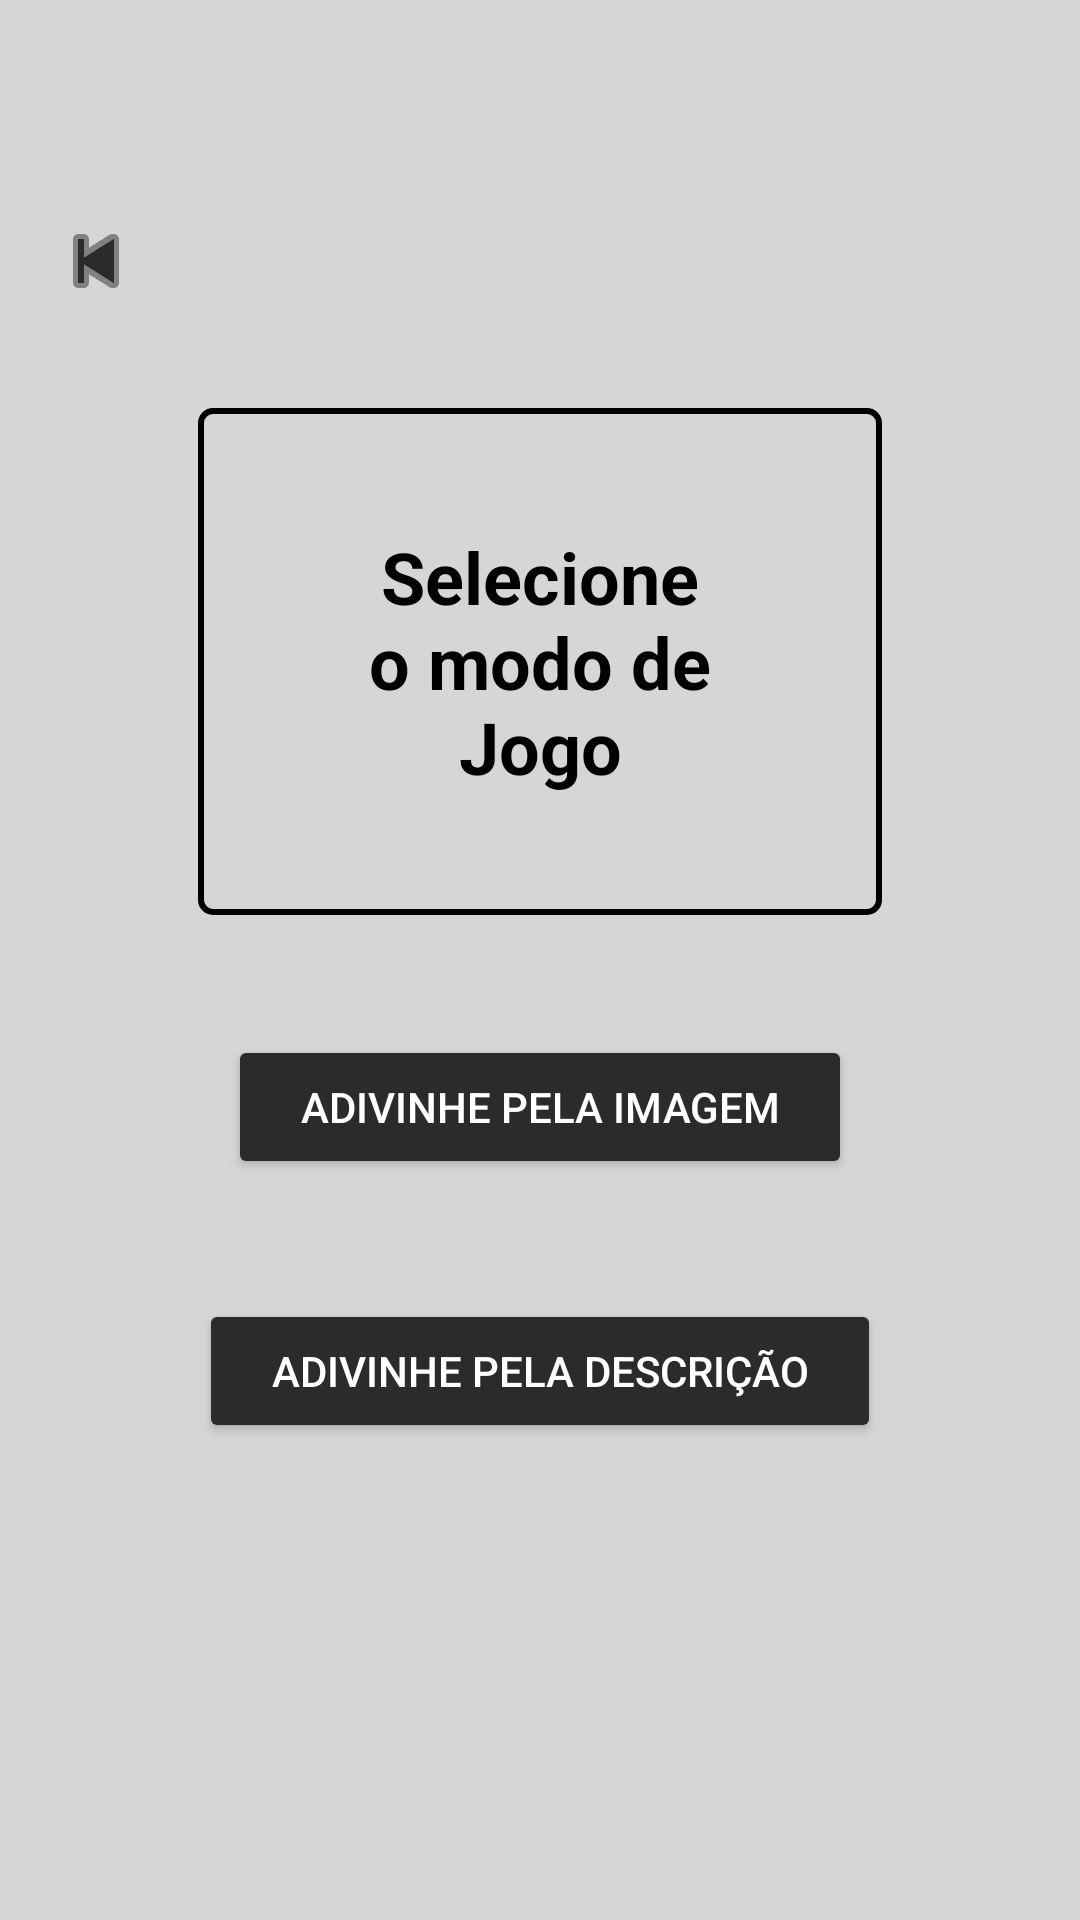

The Android layout XML behind this screen, and the referenced resources:
<!-- AndroidManifest.xml: application theme Theme.LayoutEldenRing -->
<!-- res/layout/activity_game_selection.xml -->
<?xml version="1.0" encoding="utf-8"?>
<RelativeLayout xmlns:android="http://schemas.android.com/apk/res/android"
    xmlns:app="http://schemas.android.com/apk/res-auto"
    android:layout_width="match_parent"
    android:layout_height="match_parent"
    android:background="#D6D6D6"
    android:padding="16dp">

    <ImageButton
        style="@style/ReturnButton"
        android:id="@+id/buttonBack"
        android:contentDescription="Voltar"
    />

    
    <LinearLayout
        android:id="@+id/titleContainer"
        android:layout_width="match_parent"
        android:layout_height="wrap_content"
        android:layout_centerHorizontal="true"
        android:layout_marginTop="120dp"
        android:layout_marginStart="100dp"
        android:orientation="vertical"
        android:padding="40dp"
        android:gravity="center"
        android:background="@drawable/border_box">

        <TextView
            android:id="@+id/title"
            android:layout_width="wrap_content"
            android:layout_height="wrap_content"
            android:text="Selecione o modo de Jogo"
            android:textSize="24sp"
            android:textStyle="bold"
            android:textColor="#000000"
            android:gravity="center" />

    </LinearLayout>

    
    <Button
        android:id="@+id/buttonImageGame"
        android:layout_width="wrap_content"
        android:layout_height="wrap_content"
        android:text="Adivinhe pela Imagem"
        android:textAllCaps="true"
        android:backgroundTint="#2B2B2B"
        android:textColor="#FFFFFF"
        android:layout_below="@id/titleContainer"
        android:layout_centerHorizontal="true"
        android:layout_marginTop="40dp"
        android:paddingLeft="24dp"
        android:paddingRight="24dp"/>

    
    <Button
        android:id="@+id/buttonDescriptionGame"
        android:layout_width="wrap_content"
        android:layout_height="wrap_content"
        android:text="Adivinhe pela Descrição"
        android:textAllCaps="true"
        android:backgroundTint="#2B2B2B"
        android:textColor="#FFFFFF"
        android:layout_below="@id/buttonImageGame"
        android:layout_centerHorizontal="true"
        android:layout_marginTop="40dp"
        android:paddingLeft="24dp"
        android:paddingRight="24dp"/>

</RelativeLayout>
<!-- resources referenced by this layout -->
<resources>
  <!-- drawable border_box (drawable) -->
  <shape xmlns:android="http://schemas.android.com/apk/res/android"
      android:shape="rectangle">
      <stroke android:width="2dp" android:color="#000000" />
      <solid android:color="@android:color/transparent"/>
      <corners android:radius="4dp"/>
  </shape>
  <style name="ReturnButton">
          <item name="android:src">@android:drawable/ic_media_previous</item>
          <item name="android:background">@android:color/transparent</item>
          <item name="android:layout_width">wrap_content</item>
          <item name="android:layout_height">wrap_content</item>
          <item name="android:tint">@color/primaryButtonColor</item>
          <item name="android:contentDescription">Voltar</item>
          <item name="android:layout_alignParentStart">true</item>
          <item name="android:layout_marginTop">55dp</item>
          <item name="android:layout_alignParentTop">true</item>
      </style>
  <style name="Theme.LayoutEldenRing" parent="Base.Theme.LayoutEldenRing" />
  <color name="primaryButtonColor">#2B2B2B</color>
  <style name="Base.Theme.LayoutEldenRing" parent="Theme.Material3.DayNight.NoActionBar">
          
          
      </style>
</resources>
